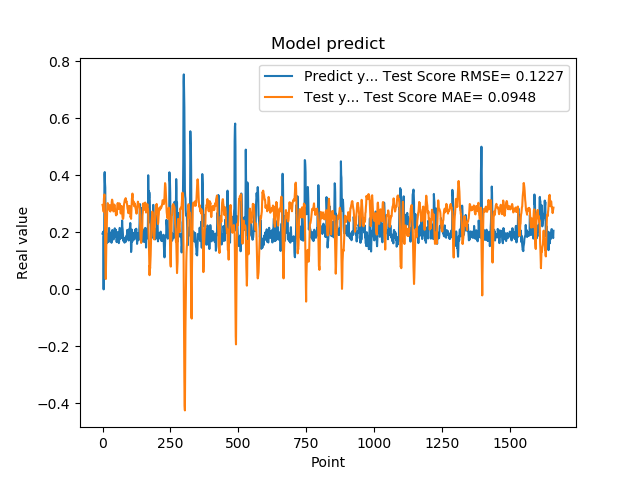

The data file committed next to this chart (first rows):
1.955727785830000398e-01, 2.966578927734296878e-01
1.954265981910000005e-01, 2.924323108804299798e-01
2.004670947789999880e-01, 2.856031046879724533e-01
2.029463946819999587e-01, 2.853703037958672528e-01
0.000000000000000000e+00, 2.729820670866500709e-01
1.862521618600000151e-01, 3.174482809106360937e-01
1.862153261900000301e-01, 3.273611083484215256e-01
4.038094580169999670e-01, 3.330506061942575258e-01
4.118085205549999461e-01, 2.816188942278615714e-01
3.743042349819999948e-01, 2.446939393620862768e-01
3.571429848669999685e-01, 1.324733387134200968e-01
2.572054266930000055e-01, 8.365640940139285053e-02
2.409307956699999753e-01, 3.648759022640268856e-02
2.253161966800000249e-01, 1.114722358836895411e-01
1.935185044999999937e-01, 1.608956584179464522e-01
1.787700653079999924e-01, 2.039610475383427102e-01
1.622045934200000150e-01, 2.435330424987159348e-01
1.761920750140000269e-01, 2.773510869481135566e-01
1.883655935530000325e-01, 2.953261247236688147e-01
1.861467957499999548e-01, 3.028115786990557834e-01
1.954913884399999968e-01, 3.004300360851218654e-01
1.954011768099999935e-01, 2.972750399619260020e-01
1.660518944260000185e-01, 2.834311497718357553e-01
1.907722949980000249e-01, 2.893870314016514511e-01
2.156041562559999625e-01, 2.897085967141732610e-01
1.898660957809999716e-01, 2.784148654126254452e-01
1.770474612709999895e-01, 2.841420856010851148e-01
2.001174986360000074e-01, 2.953835103457994604e-01
1.948629021640000125e-01, 2.747161489288821867e-01
1.922753006219999894e-01, 2.733762887808273145e-01
1.779100298880000042e-01, 2.877122903582275959e-01
1.810636967419999854e-01, 2.871314951580166142e-01
1.680064052340000114e-01, 2.788960155910344962e-01
1.635809391740000174e-01, 2.971675415065653247e-01
1.706920862200000111e-01, 3.089470653830327929e-01
1.916799396280000345e-01, 3.151025283461681425e-01
2.085516005749999957e-01, 3.128057212603371218e-01
2.058236002919999752e-01, 3.046713754232839300e-01
1.828240007160000513e-01, 2.879782061174802066e-01
1.857409924269999846e-01, 2.770908531723362267e-01
1.775099337099999841e-01, 2.735438291774587305e-01
1.752161234619999952e-01, 2.751451998822519451e-01
1.971126049759999999e-01, 2.903491476894004553e-01
1.845117062330000057e-01, 2.976379868222112646e-01
1.984785944219999987e-01, 2.970441527492865830e-01
2.143009155989999692e-01, 2.932238834890926182e-01
1.841159015890000139e-01, 2.795465190930027655e-01
2.104043960570000094e-01, 2.778665688179425830e-01
2.032361328599999739e-01, 2.746177161198445904e-01
2.088565975429999833e-01, 2.632769544205624257e-01
1.960448026660000231e-01, 2.597179073419584316e-01
1.900728046889999523e-01, 2.714519576839732329e-01
1.658952832220000062e-01, 2.626858090258963885e-01
1.872539073229999851e-01, 2.761050436799591945e-01
1.852532625200000171e-01, 2.869799600893138125e-01
1.799222826959999966e-01, 3.005355520205322262e-01
2.012764066460000223e-01, 3.032160428258666163e-01
1.978618204589999985e-01, 2.970482461245614325e-01
1.950792670250000027e-01, 2.857513339610486813e-01
1.711323857310000085e-01, 2.818225038824637152e-01
1.623787879939999901e-01, 2.832023176147349108e-01
... 1,599 more rows
